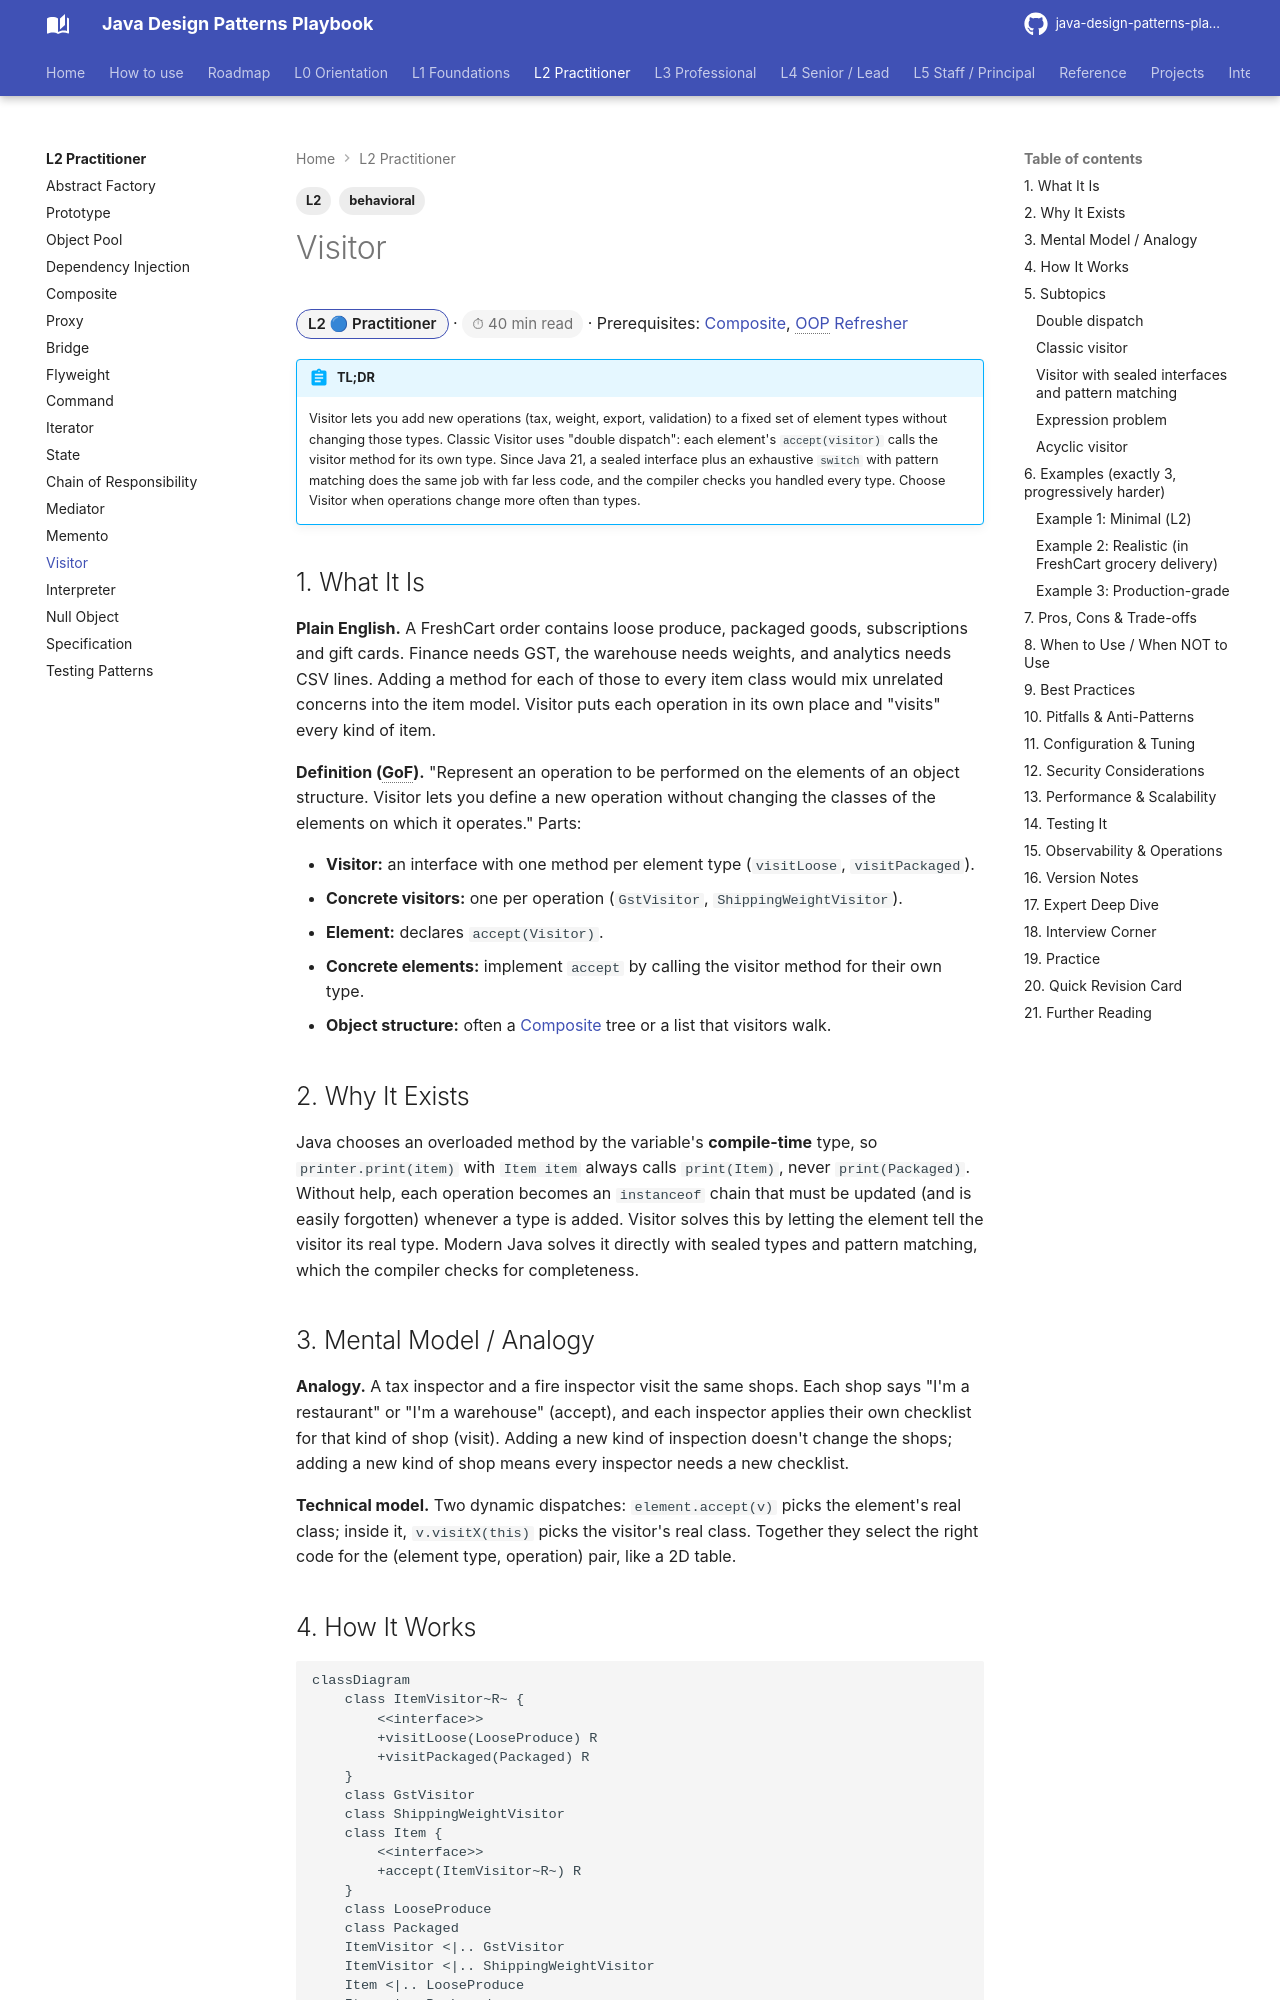

repository: khiruashish/java-design-pattern-mobile-app · page: l2-practitioner/visitor/index.html · generator: mkdocs

---
tags: [L2, behavioral]
---
# Visitor

<span class="badge-l2">L2 🔵 Practitioner</span> · <span class="read-time">⏱ 40 min read</span> · Prerequisites: [Composite](composite.md), [OOP Refresher](../l1-foundations/oop-refresher.md)

!!! abstract "TL;DR"
    Visitor lets you add new operations (tax, weight, export, validation) to a fixed set of element types without changing those types. Classic Visitor uses "double dispatch": each element's `accept(visitor)` calls the visitor method for its own type. Since Java 21, a sealed interface plus an exhaustive `switch` with pattern matching does the same job with far less code, and the compiler checks you handled every type. Choose Visitor when operations change more often than types.

## 1. What It Is

**Plain English.** A FreshCart order contains loose produce, packaged goods, subscriptions and gift cards. Finance needs GST, the warehouse needs weights, and analytics needs CSV lines. Adding a method for each of those to every item class would mix unrelated concerns into the item model. Visitor puts each operation in its own place and "visits" every kind of item.

**Definition (GoF).** "Represent an operation to be performed on the elements of an object structure. Visitor lets you define a new operation without changing the classes of the elements on which it operates." Parts:

- **Visitor:** an interface with one method per element type (`visitLoose`, `visitPackaged`).
- **Concrete visitors:** one per operation (`GstVisitor`, `ShippingWeightVisitor`).
- **Element:** declares `accept(Visitor)`.
- **Concrete elements:** implement `accept` by calling the visitor method for their own type.
- **Object structure:** often a [Composite](composite.md) tree or a list that visitors walk.

## 2. Why It Exists

Java chooses an overloaded method by the variable's **compile-time** type, so `printer.print(item)` with `Item item` always calls `print(Item)`, never `print(Packaged)`. Without help, each operation becomes an `instanceof` chain that must be updated (and is easily forgotten) whenever a type is added. Visitor solves this by letting the element tell the visitor its real type. Modern Java solves it directly with sealed types and pattern matching, which the compiler checks for completeness.
